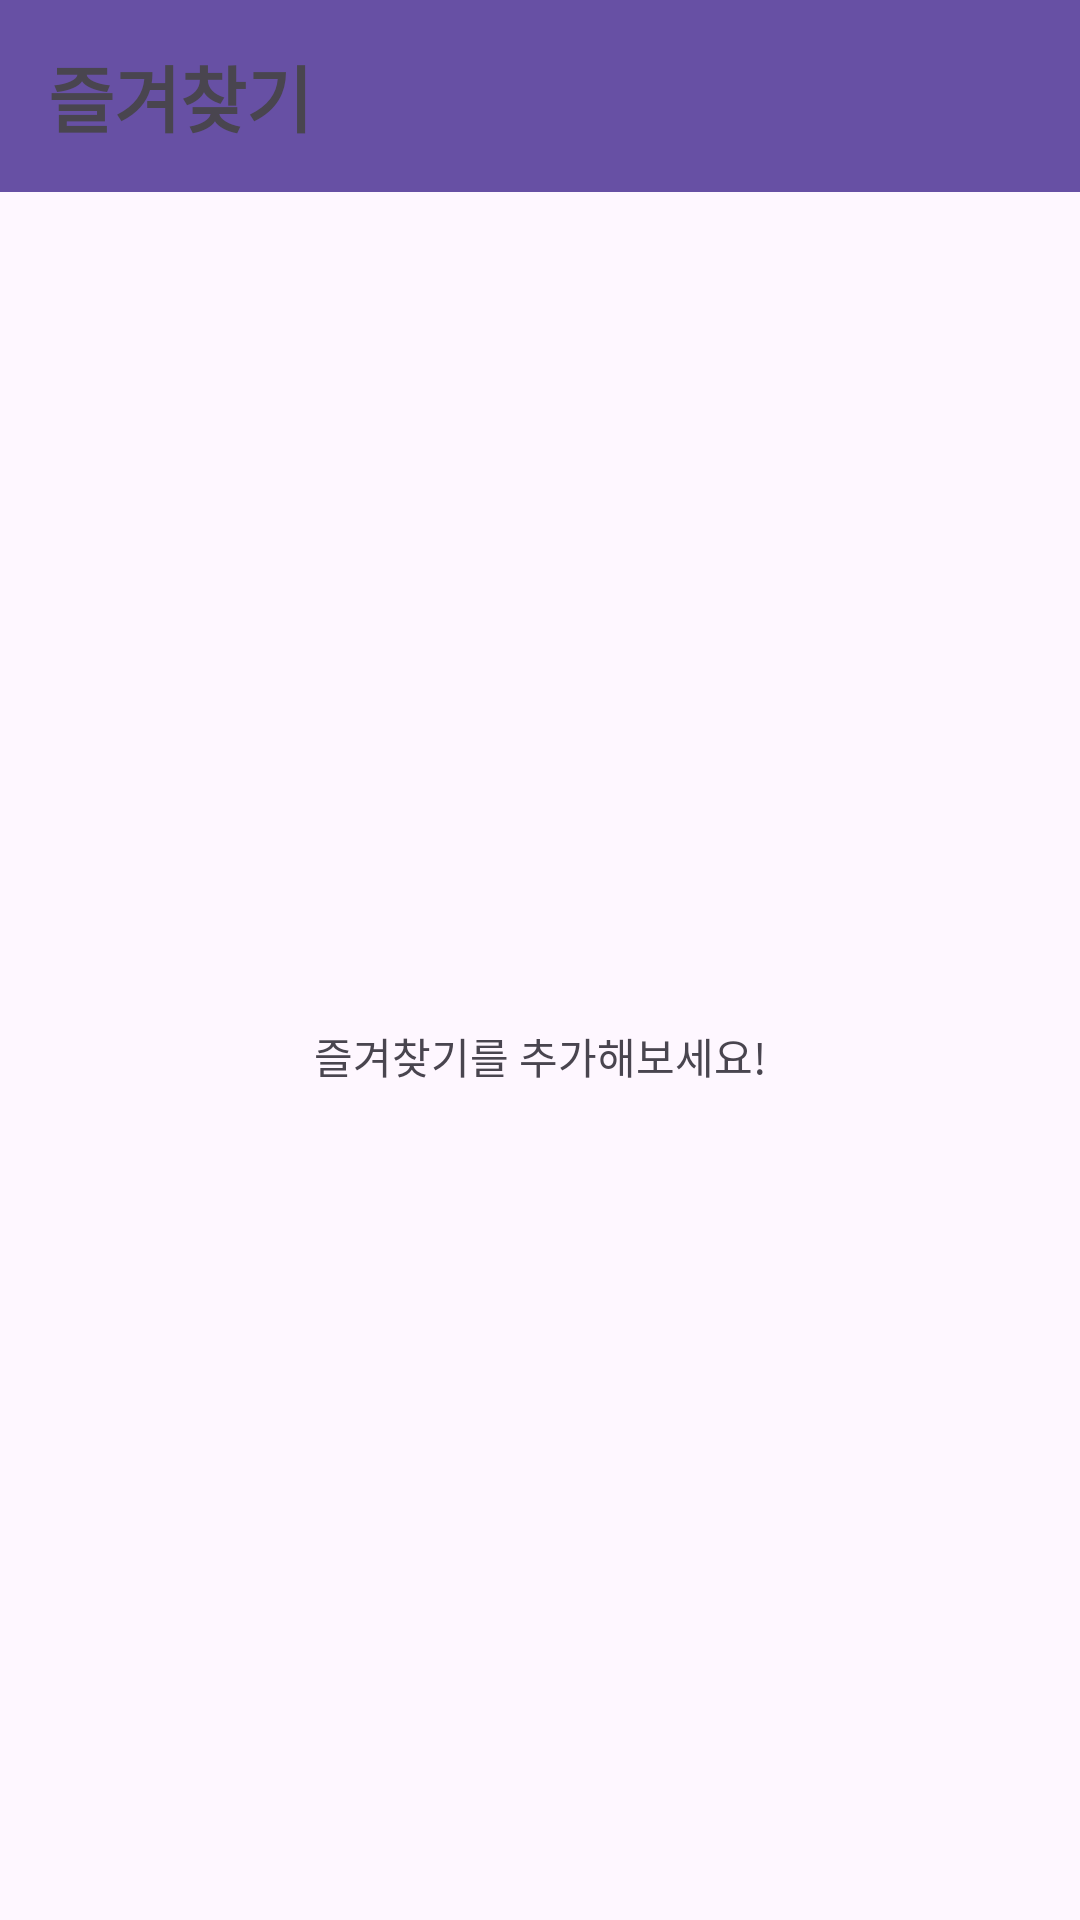

Here is an Android app screen rendered from its layout file. Give the layout XML and the strings, colors and styles it references.
<!-- AndroidManifest.xml: application theme Theme.RadioKotlin -->
<!-- res/layout/fragment_book_mark.xml -->
<?xml version="1.0" encoding="utf-8"?>
<RelativeLayout xmlns:android="http://schemas.android.com/apk/res/android"
    xmlns:tools="http://schemas.android.com/tools"
    android:layout_width="match_parent"
    android:layout_height="match_parent"
    xmlns:app="http://schemas.android.com/apk/res-auto"
    tools:context=".fragment.RadioFragment">

    <androidx.appcompat.widget.Toolbar
        android:id="@+id/toolbar"
        android:layout_width="match_parent"
        android:layout_height="wrap_content"
        android:background="?attr/colorPrimary"
        android:minHeight="?attr/actionBarSize"
        android:theme="?attr/actionBarTheme"
        android:layout_alignParentTop="true"
        >

        <TextView
            android:layout_width="wrap_content"
            android:layout_height="wrap_content"
            android:text="즐겨찾기"
            android:textSize="24dp"
            android:textStyle="bold"
            android:layout_gravity="start"
            />

    </androidx.appcompat.widget.Toolbar>


    <androidx.recyclerview.widget.RecyclerView
        android:id="@+id/recyclerView"
        android:layout_width="match_parent"
        android:layout_height="match_parent"
        android:layout_below="@id/toolbar"
        app:layoutManager="androidx.recyclerview.widget.GridLayoutManager"
        app:spanCount="3"
        />

    <TextView
        android:id="@+id/tv"
        android:layout_width="match_parent"
        android:layout_height="match_parent"
        android:gravity="center"
        android:text="즐겨찾기를 추가해보세요!"
        android:layout_below="@id/toolbar"
        />

</RelativeLayout>
<!-- resources referenced by this layout -->
<resources>
  <style name="Theme.RadioKotlin" parent="Base.Theme.RadioKotlin" />
  <style name="Base.Theme.RadioKotlin" parent="Theme.Material3.DayNight.NoActionBar">
          
          
      </style>
</resources>
